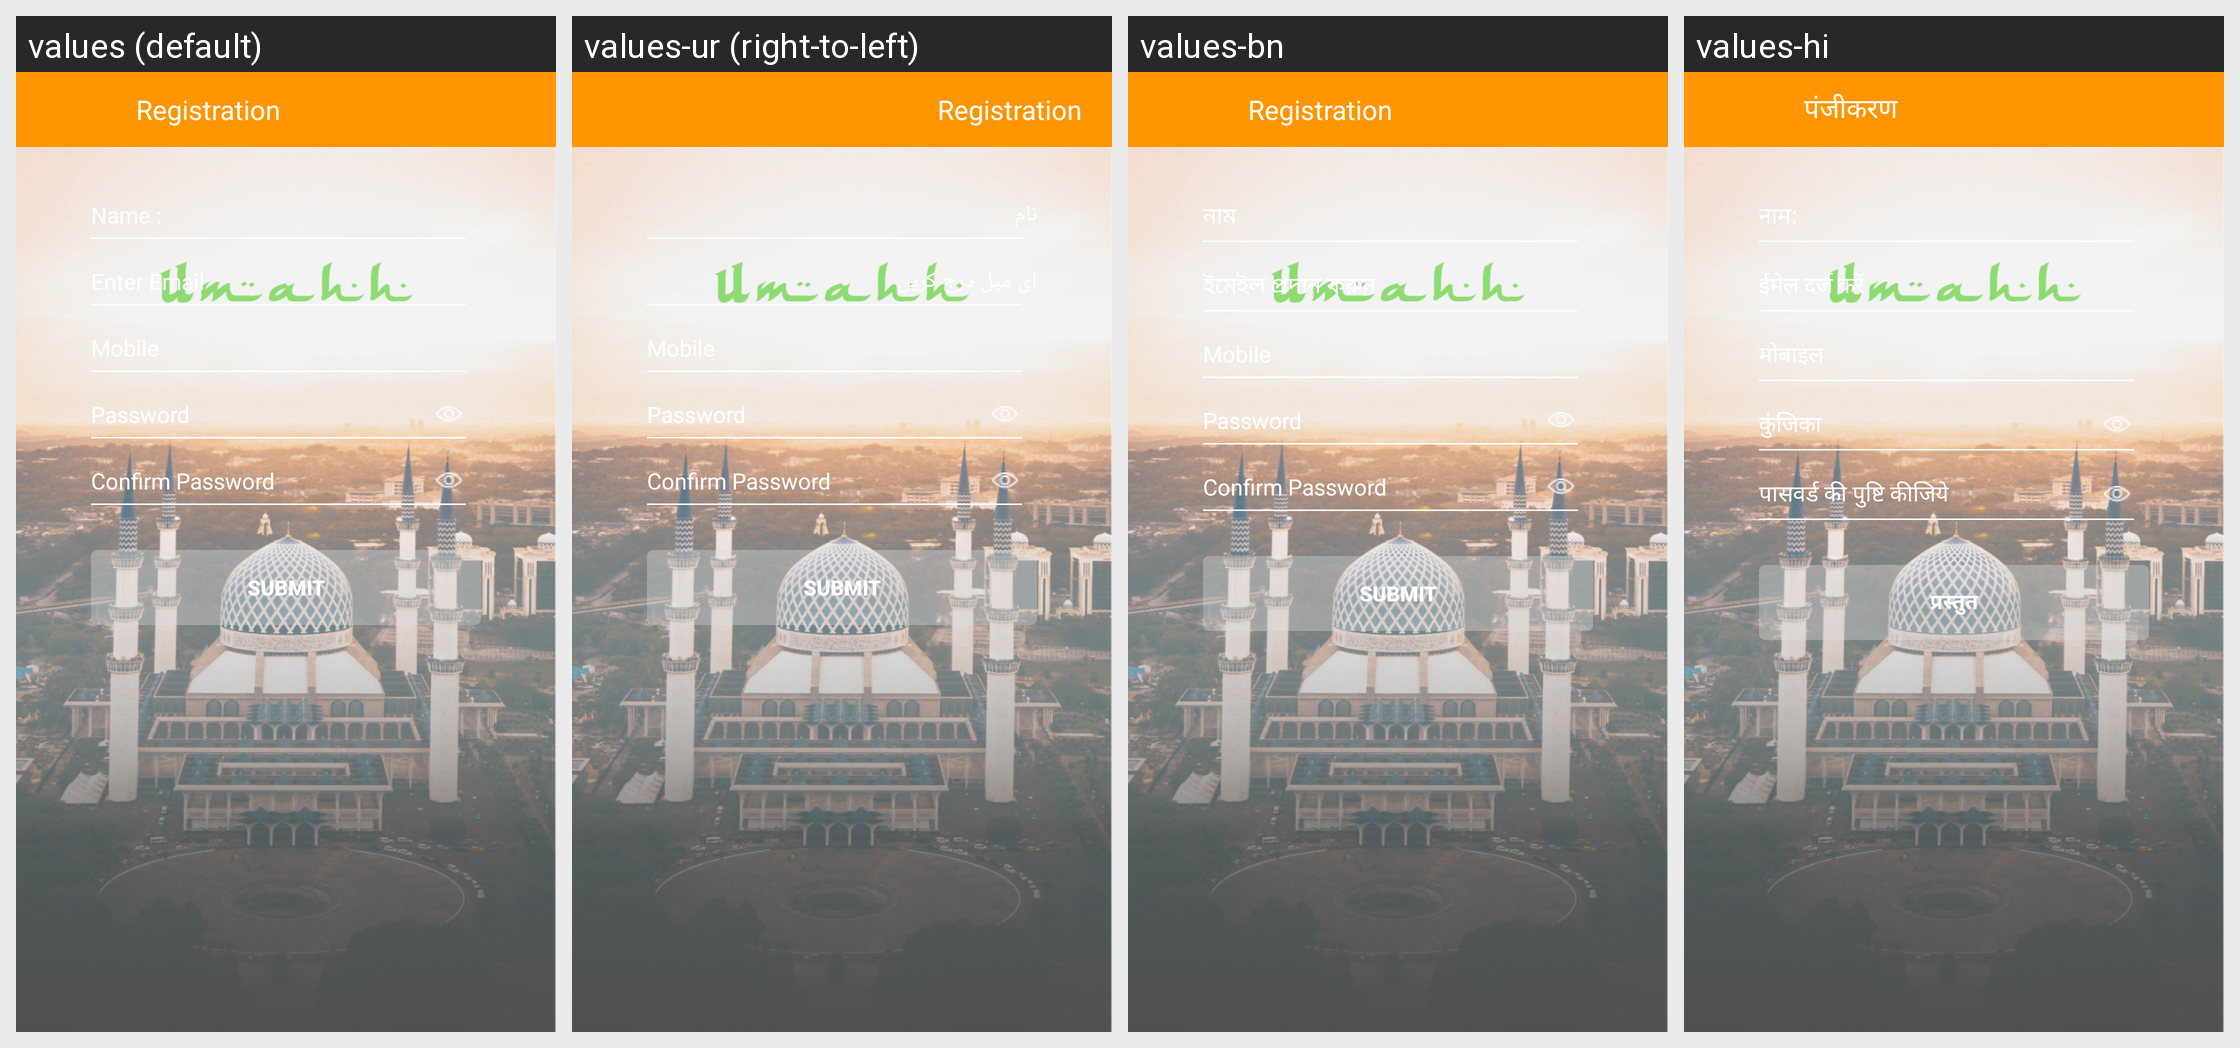

Locale-by-locale string values for the Android screen shown in this grid:
Android screen res/layout/sign_up.xml rendered under 4 locales, left to right: values (default), values-ur (right-to-left), values-bn, values-hi. Device: Nexus 5 (rendered at 1080×1920; each locale shown at half size, 540×960, under a caption strip naming it); theme AppTheme.NoActionBar.
Other locales in the repository, not shown: values-ar, values-ca, values-es, values-fr, values-ms, values-pt.
Strings drawn on this screen, with the default value and each locale's value (text and hints the layout hard-codes, and strings that could not be matched under every locale, appear in the picture but are not listed):

registration
  values: Registration
  values-ur: Registration
  values-bn: Registration
  values-hi: पंजीकरण

Email
  values: Enter Email
  values-ur: ای میل درج کریں
  values-bn: ইমেইল প্রদান করুন
  values-hi: ईमेल दर्ज करें

password
  values: Password
  values-ur: Password
  values-bn: Password
  values-hi: कुंजिका

confirm_password
  values: Confirm Password
  values-ur: Confirm Password
  values-bn: Confirm Password
  values-hi: पासवर्ड की पुष्टि कीजिये

submit
  values: Submit
  values-ur: Submit
  values-bn: Submit
  values-hi: प्रस्तुत
